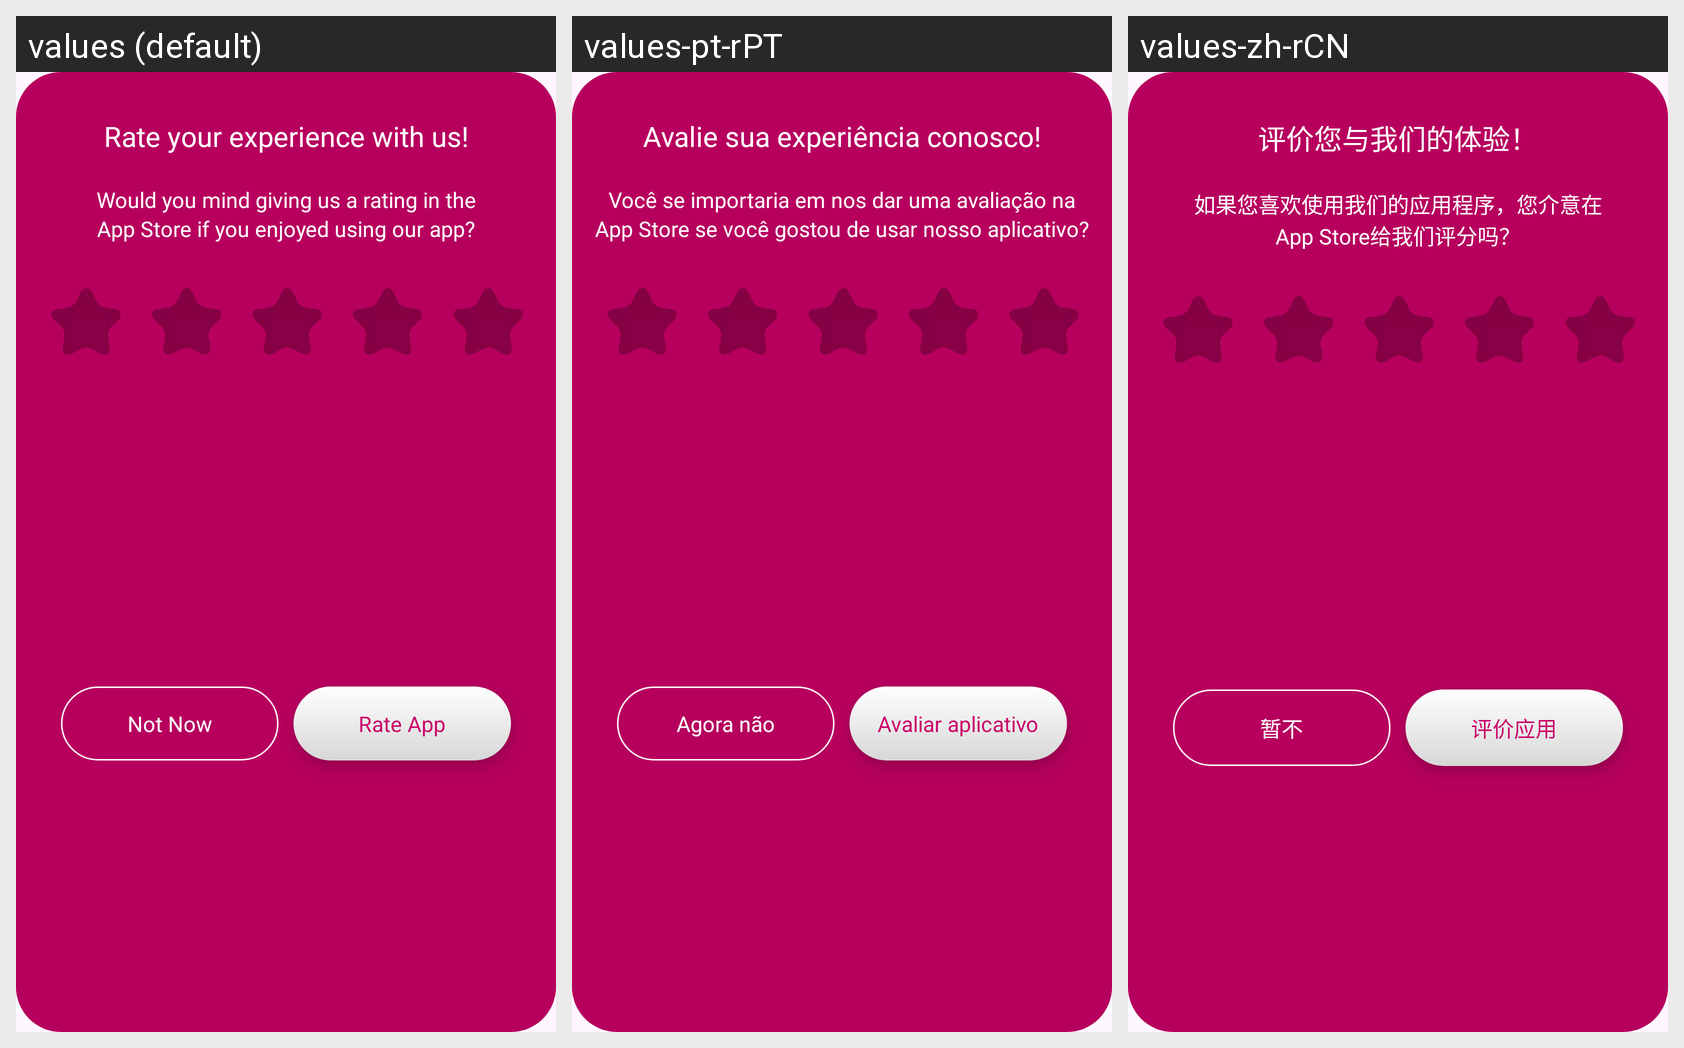

This grid shows one Android layout under several languages. Give, for every string resource on the screen, its name, the default text and each shown locale's text.
Android screen res/layout/ratus_dialog.xml rendered under 3 locales, left to right: values (default), values-pt-rPT, values-zh-rCN. Device: Nexus 5 (rendered at 1080×1920; each locale shown at half size, 540×960, under a caption strip naming it); theme Theme.DailyDairy.
Other locales in the repository, not shown: values-de-rBE, values-es-rES, values-fr-rFR, values-ja, values-ko-rKP, values-nl-rBE, values-ru-rRU, values-tr-rTR, values-ur-rPK.
Strings drawn on this screen, with the default value and each locale's value (text and hints the layout hard-codes, and strings that could not be matched under every locale, appear in the picture but are not listed):

rate_your_experience_with_us
  values: Rate your experience with us!
  values-pt-rPT: Avalie sua experiência conosco!
  values-zh-rCN: 评价您与我们的体验！

would_you_mind_giving_us_a_rating_in_the
  values: Would you mind giving us a rating in the
  values-pt-rPT: Você se importaria em nos dar uma avaliação na
  values-zh-rCN: 如果您喜欢使用我们的应用程序，您介意在

app_store_if_you_enjoyed_using_our_app
  values: App Store if you enjoyed using our app?
  values-pt-rPT: App Store se você gostou de usar nosso aplicativo?
  values-zh-rCN: App Store给我们评分吗？

not_now
  values: Not Now
  values-pt-rPT: Agora não
  values-zh-rCN: 暂不

rate_app
  values: Rate App
  values-pt-rPT: Avaliar aplicativo
  values-zh-rCN: 评价应用
